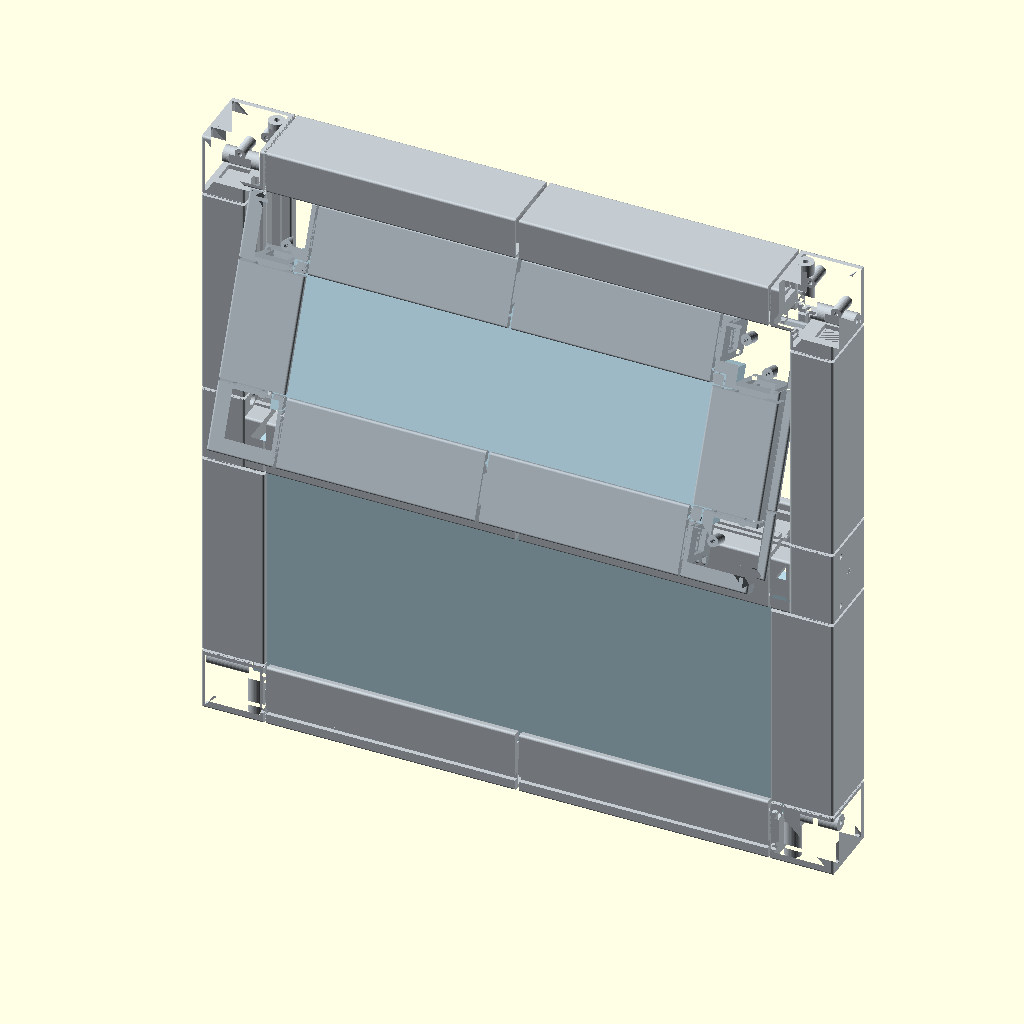
Cell 1: the model at its default parameters.
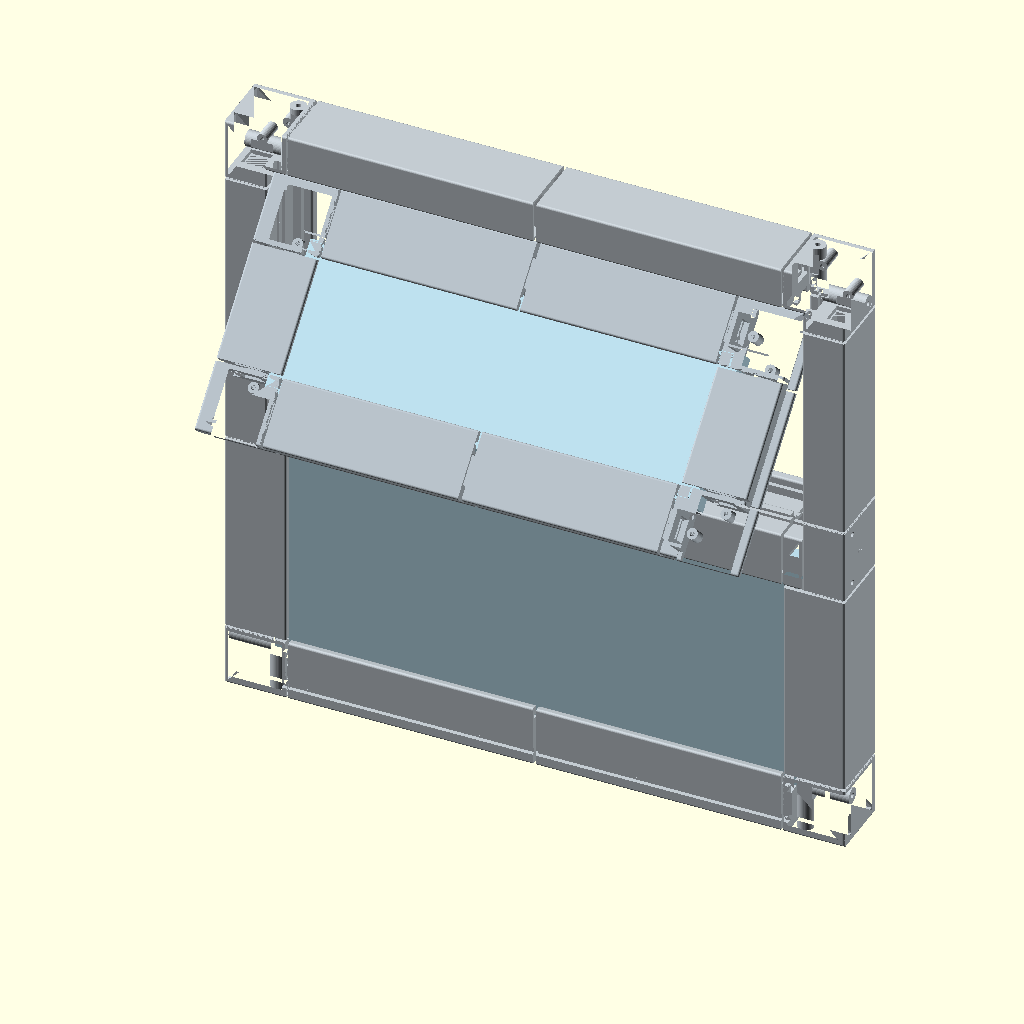
Cell 2 — open set to 44, the other parameters unchanged.
The same orthographic view direction (rotation 55°, 0°, 25°; colour scheme Cornfield) for every cell, with the view re-fitted per cell, so scale and position can differ between cells.
Source of the model, cad/deck/hero.scad:
// cad/deck/hero.scad: the generated window from outside, awning sash pushed open
include <lib.scad>

open = 22;
ztop = SZ0 + SASH[1];

frame_unit(C_FRAME, vis = 2.5);
transom_unit(C_FRAME, cams = false, vis = 2.5);
color(C_GLASS) fixed_glass();
translate([0, SASH_Y0, ztop]) rotate([-open, 0, 0]) translate([0, -SASH_Y0, -ztop]) sash_unit("#b4bec6", vis = 2.5);
Customizer parameters (derived from the source; name, type, default, range or options):
open: number, default 22
